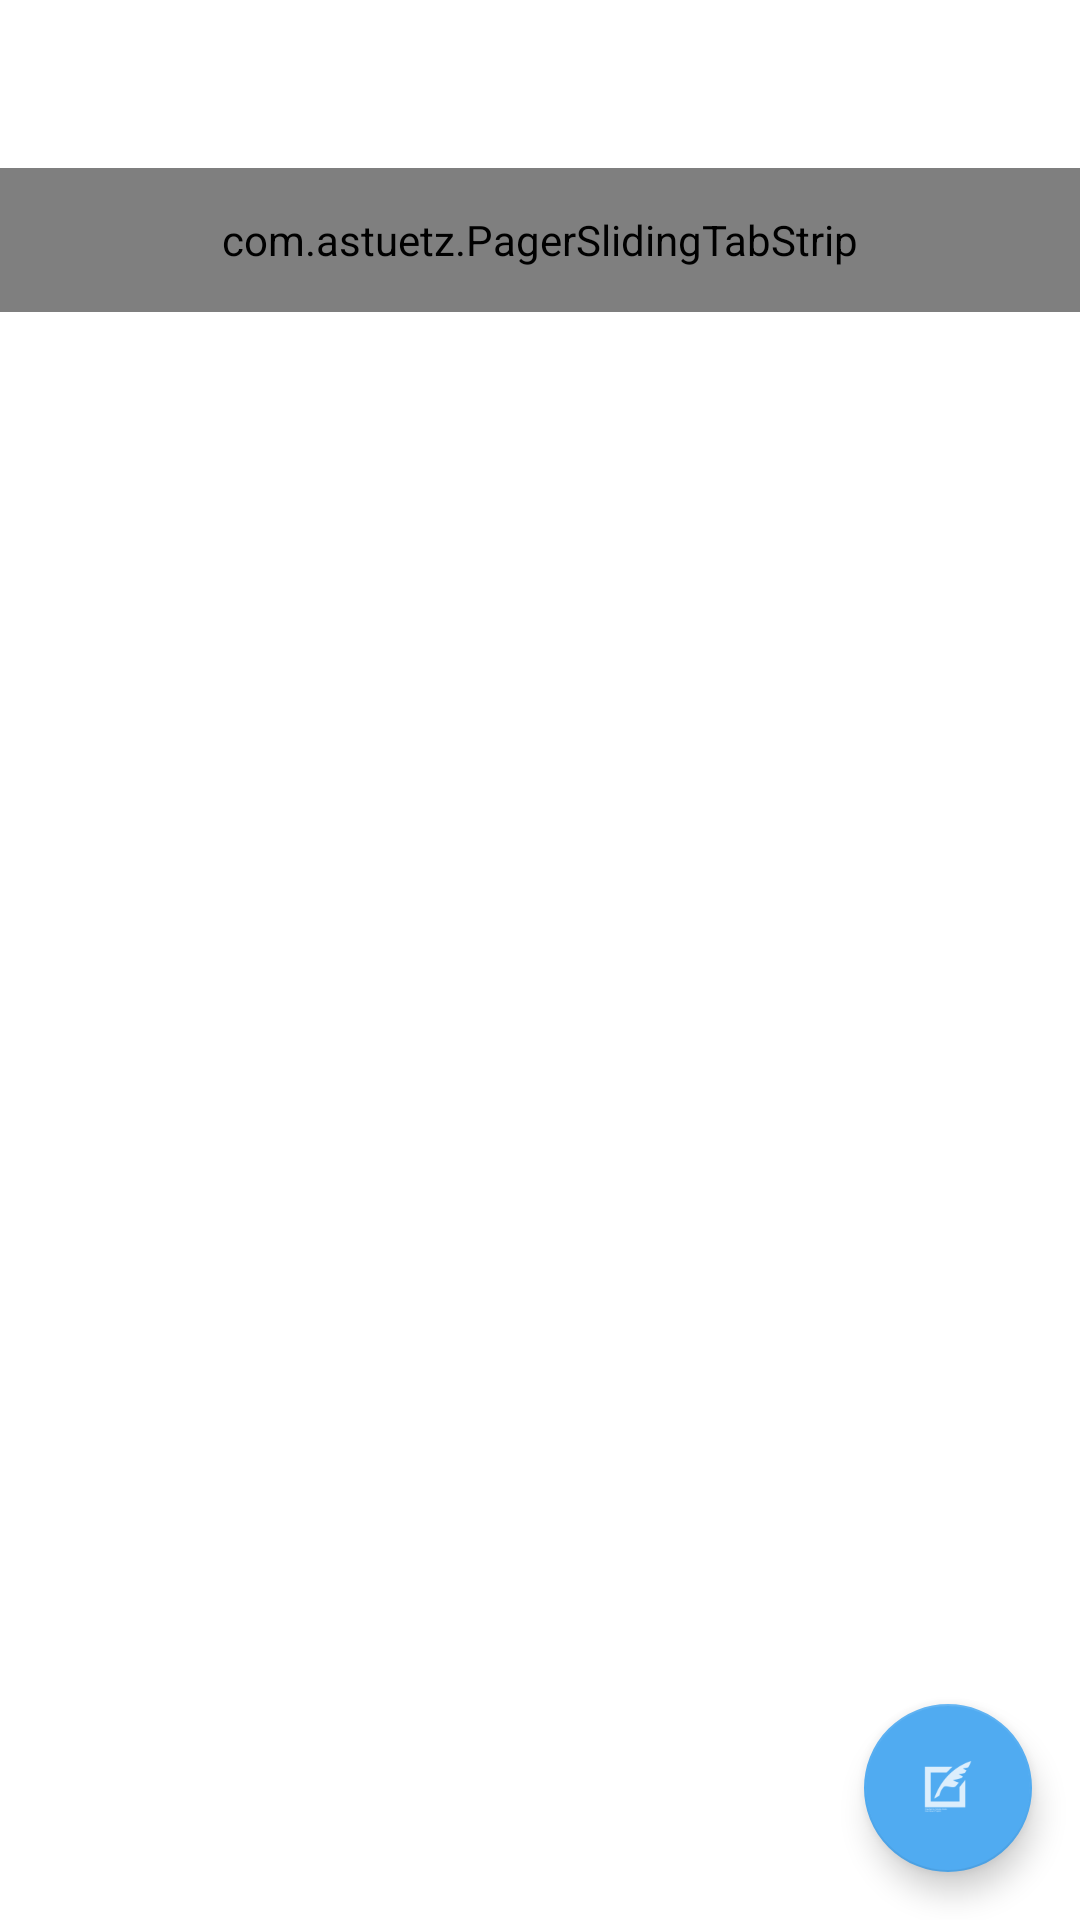

Write the Android layout XML for this screen, with the resource values it uses.
<!-- AndroidManifest.xml: application theme AppTheme -->
<!-- res/layout/activity_timeline.xml -->
<?xml version="1.0" encoding="utf-8"?>
<RelativeLayout xmlns:android="http://schemas.android.com/apk/res/android"
    xmlns:tools="http://schemas.android.com/tools"
    android:layout_width="match_parent"
    android:layout_height="match_parent"
    xmlns:app="http://schemas.android.com/apk/res-auto"
    tools:context=".activities.TimelineActivity">

    <android.support.v7.widget.Toolbar
        android:id="@+id/toolbar"
        android:minHeight="?attr/actionBarSize"
        android:layout_width="match_parent"
        android:layout_height="wrap_content"
        app:layout_scrollFlags="scroll|enterAlways"
        style="@style/ToolbarTheme">

    </android.support.v7.widget.Toolbar>

    <com.astuetz.PagerSlidingTabStrip
        android:id="@+id/tabs"
        app:pstsShouldExpand="true"
        app:pstsTextAllCaps="true"
        android:layout_width="match_parent"
        android:layout_height="48dp"
        android:layout_below="@id/toolbar"
        android:background="@color/white"
        app:pstsIndicatorColor="@color/picton_blue"
        app:pstsIndicatorHeight="6dp"
        app:pstsUnderlineColor="@color/white"
        app:pstsDividerColor="@color/white"/>

    <android.support.v4.view.ViewPager
        android:id="@+id/viewpager"
        android:layout_width="match_parent"
        android:layout_height="wrap_content"
        android:background="@android:color/white"
        android:layout_below="@id/tabs"
        android:scrollbars="vertical"
        android:fadeScrollbars="true" />

    <android.support.design.widget.FloatingActionButton
        android:layout_width="wrap_content"
        android:layout_height="wrap_content"
        android:layout_gravity="bottom|right"
        android:src="@drawable/ic_quill"
        android:layout_margin="16dp"
        app:fabSize="normal"
        app:rippleColor="@color/mischka"
        app:backgroundTint="@color/picton_blue"
        android:layout_alignParentBottom="true"
        android:layout_alignParentRight="true"
        android:layout_alignParentEnd="true"
        android:onClick="composeMessage"/>

    

</RelativeLayout>
<!-- resources referenced by this layout -->
<resources>
  <color name="mischka">#CCD6DD</color>
  <color name="picton_blue">#50ABF1</color>
  <color name="white">#ffffff</color>
  <!-- drawable ic_quill: png bitmap (drawable-hdpi, 605 bytes) -->
  <style name="ToolbarTheme" parent="@style/ThemeOverlay.AppCompat.Dark.ActionBar">
          
          <item name="android:textColorPrimary">@color/woodsmoke</item>
          
          <item name="actionMenuTextColor">@color/picton_blue</item>
          
          <item name="colorAccent">@color/picton_blue</item>
          
          <item name="colorControlNormal">@color/blue_bayoux</item>
          
          <item name="colorControlActivated">@color/mischka</item>
          
          <item name="colorControlHighlight">@color/mischka</item>
          <item name="android:background">@color/white</item>
          <item name="android:gravity">center|left</item>
          <item name="android:textSize">18sp</item>
  
          
  
          <item name="selectableItemBackground">?android:selectableItemBackground</item>
          <item name="selectableItemBackgroundBorderless">?android:selectableItemBackground</item>
  
      </style>
  <style name="AppTheme" parent="AppBaseTheme">
          
      </style>
  <color name="woodsmoke">#292F33</color>
  <color name="blue_bayoux">#667580</color>
  <style name="AppBaseTheme" parent="Theme.AppCompat.Light.NoActionBar">
          
      </style>
</resources>
